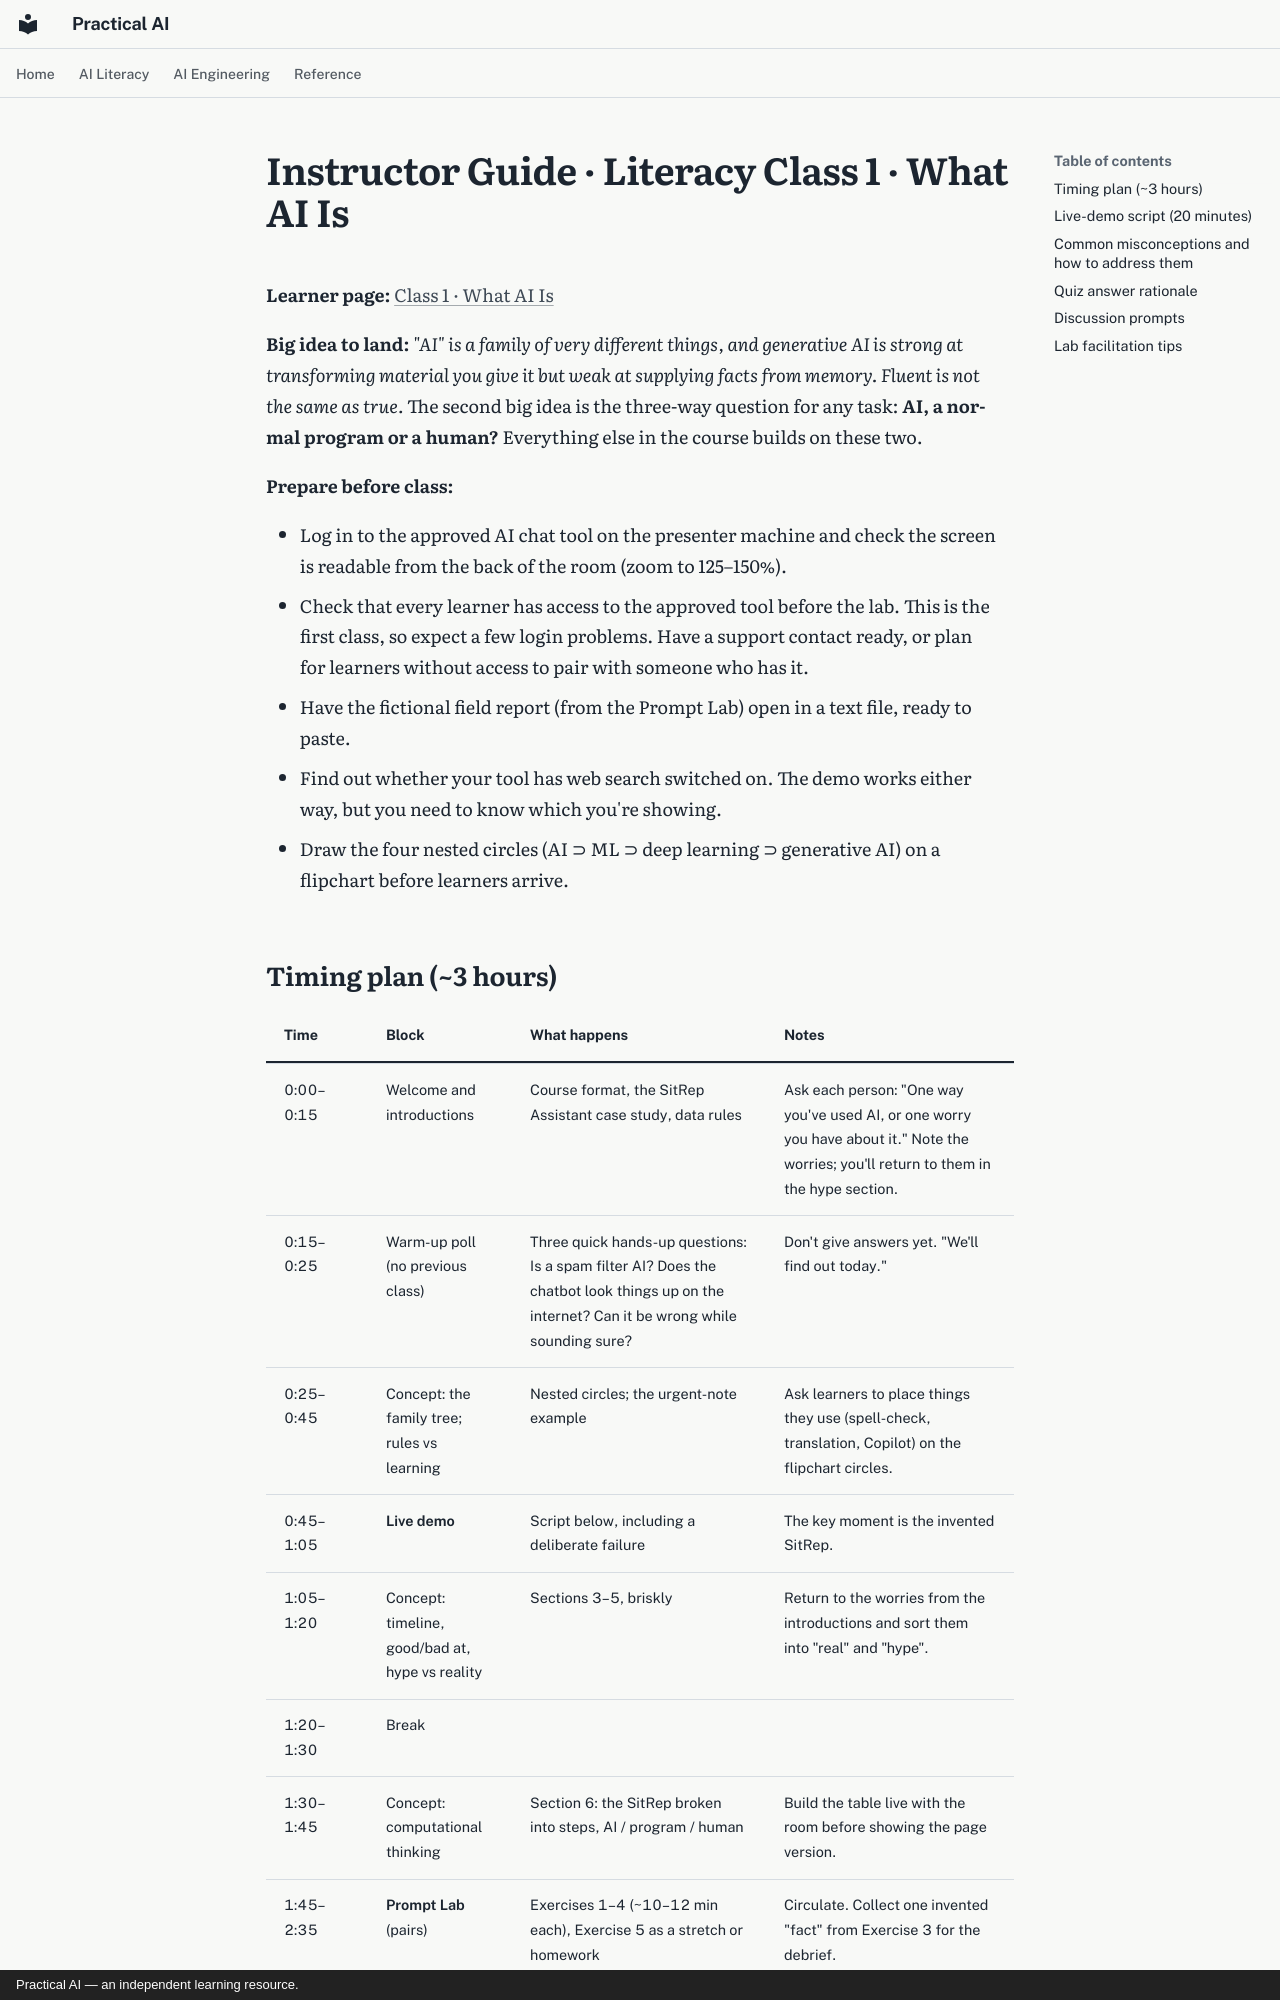

repository: elias-lee/practical-ai-courses · page: instructor/literacy-c1.html · generator: mkdocs · copyright: Practical AI — an independent learning resource.

# Instructor Guide · Literacy Class 1 · What AI Is

**Learner page:** [Class 1 · What AI Is](../literacy/c1.md)

**Big idea to land:** *"AI" is a family of very different things, and generative AI is strong at
transforming material you give it but weak at supplying facts from memory. Fluent is not the
same as true.* The second big idea is the three-way question for any task: **AI, a normal
program or a human?** Everything else in the course builds on these two.

**Prepare before class:**

- Log in to the approved AI chat tool on the presenter machine and check the screen is readable
  from the back of the room (zoom to 125–150%).
- Check that every learner has access to the approved tool before the lab. This is the first
  class, so expect a few login problems. Have a support contact ready, or plan for learners
  without access to pair with someone who has it.
- Have the fictional field report (from the Prompt Lab) open in a text file, ready to paste.
- Find out whether your tool has web search switched on. The demo works either way, but you
  need to know which you're showing.
- Draw the four nested circles (AI ⊃ ML ⊃ deep learning ⊃ generative AI) on a flipchart before
  learners arrive.

## Timing plan (~3 hours)

| Time | Block | What happens | Notes |
|---|---|---|---|
| 0:00–0:15 | Welcome and introductions | Course format, the SitRep Assistant case study, data rules | Ask each person: "One way you've used AI, or one worry you have about it." Note the worries; you'll return to them in the hype section. |
| 0:15–0:25 | Warm-up poll (no previous class) | Three quick hands-up questions: Is a spam filter AI? Does the chatbot look things up on the internet? Can it be wrong while sounding sure? | Don't give answers yet. "We'll find out today." |
| 0:25–0:45 | Concept: the family tree; rules vs learning | Nested circles; the urgent-note example | Ask learners to place things they use (spell-check, translation, Copilot) on the flipchart circles. |
| 0:45–1:05 | **Live demo** | Script below, including a deliberate failure | The key moment is the invented SitRep. |
| 1:05–1:20 | Concept: timeline, good/bad at, hype vs reality | Sections 3–5, briskly | Return to the worries from the introductions and sort them into "real" and "hype". |
| 1:20–1:30 | Break | | |
| 1:30–1:45 | Concept: computational thinking | Section 6: the SitRep broken into steps, AI / program / human | Build the table live with the room before showing the page version. |
| 1:45–2:35 | **Prompt Lab** (pairs) | Exercises 1–4 (~10–12 min each), Exercise 5 as a stretch or homework | Circulate. Collect one invented "fact" from Exercise 3 for the debrief. |
| 2:35–2:50 | Check Your Understanding + discussion | Learners answer on the page; discuss the most-missed question | Usually Q1 (family tree) or Q6 (spreadsheet vs AI). Use the rationale table below. |
| 2:50–3:00 | Exit ticket + close | Exit ticket prompt; preview Class 2 | "Today: what AI is. Next time: how the chatbot actually produces its answers, and why it makes things up." |
